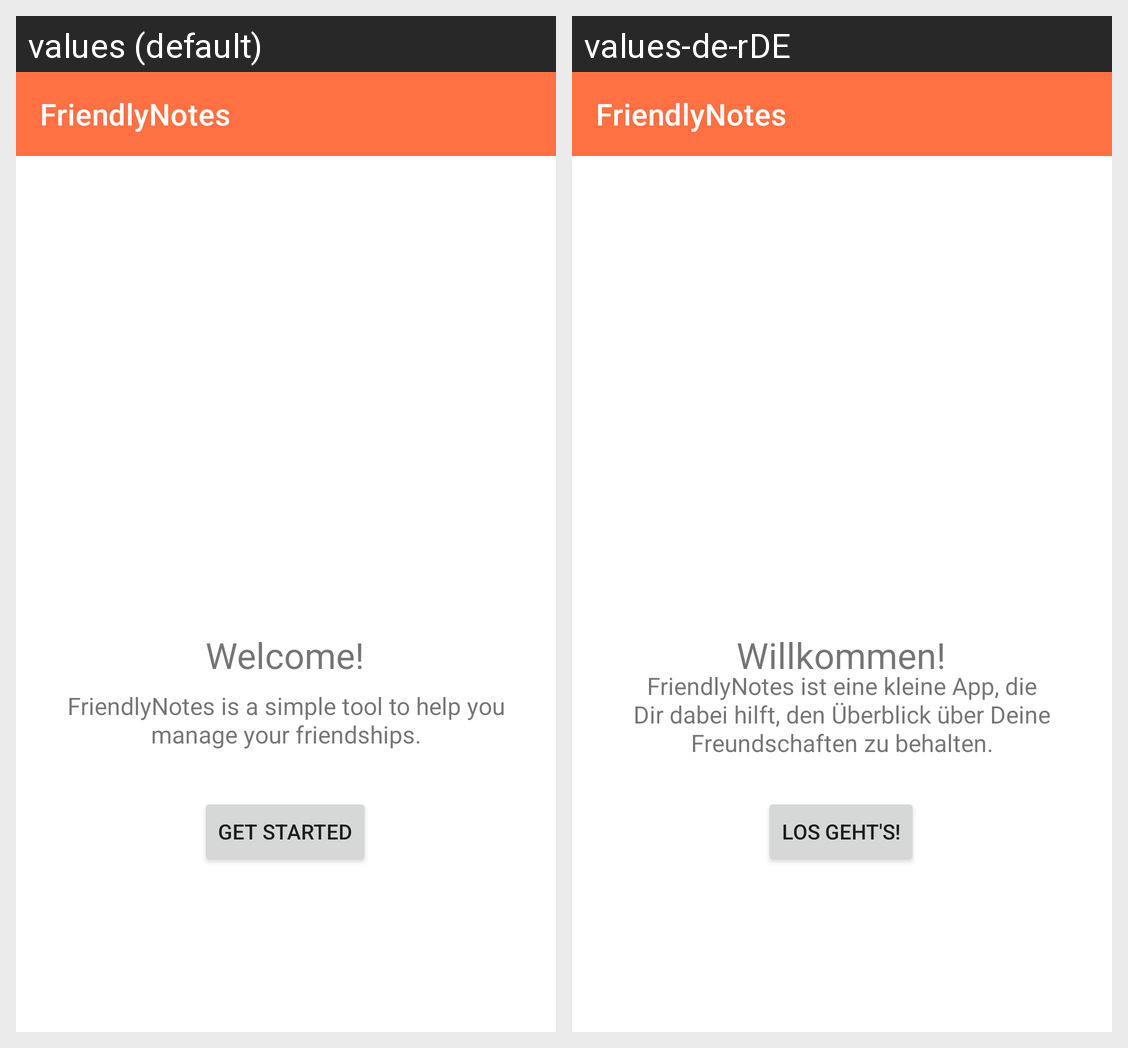

This grid shows one Android layout under two languages. Give, for every string resource on the screen, its name, the default text and each shown locale's text.
Android screen res/layout/activity_welcome.xml rendered under 2 locales, left to right: values (default), values-de-rDE. Device: Nexus 5 (rendered at 1080×1920; each locale shown at half size, 540×960, under a caption strip naming it); theme Theme.FriendlyNotes.
Strings drawn on this screen, with the default value and each locale's value (text and hints the layout hard-codes, and strings that could not be matched under every locale, appear in the picture but are not listed):

welcome_title
  values: Welcome!
  values-de-rDE: Willkommen!

welcome_text
  values: FriendlyNotes is a simple tool to help you manage your friendships.
  values-de-rDE: FriendlyNotes ist eine kleine App, die Dir dabei hilft, den Überblick über Deine Freundschaften zu behalten.

button_get_started
  values: Get started
  values-de-rDE: Los geht's!
